The GitHub repository qwopiy/eye_project contains a labelled image folder "prep" with 4 categories: center, down, left, right. Examples follow, each with its label.

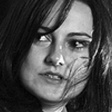
Label: center

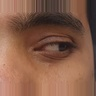
Label: left

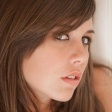
Label: left

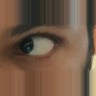
Label: right

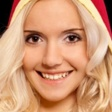
Label: down

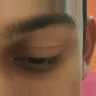
Label: down
